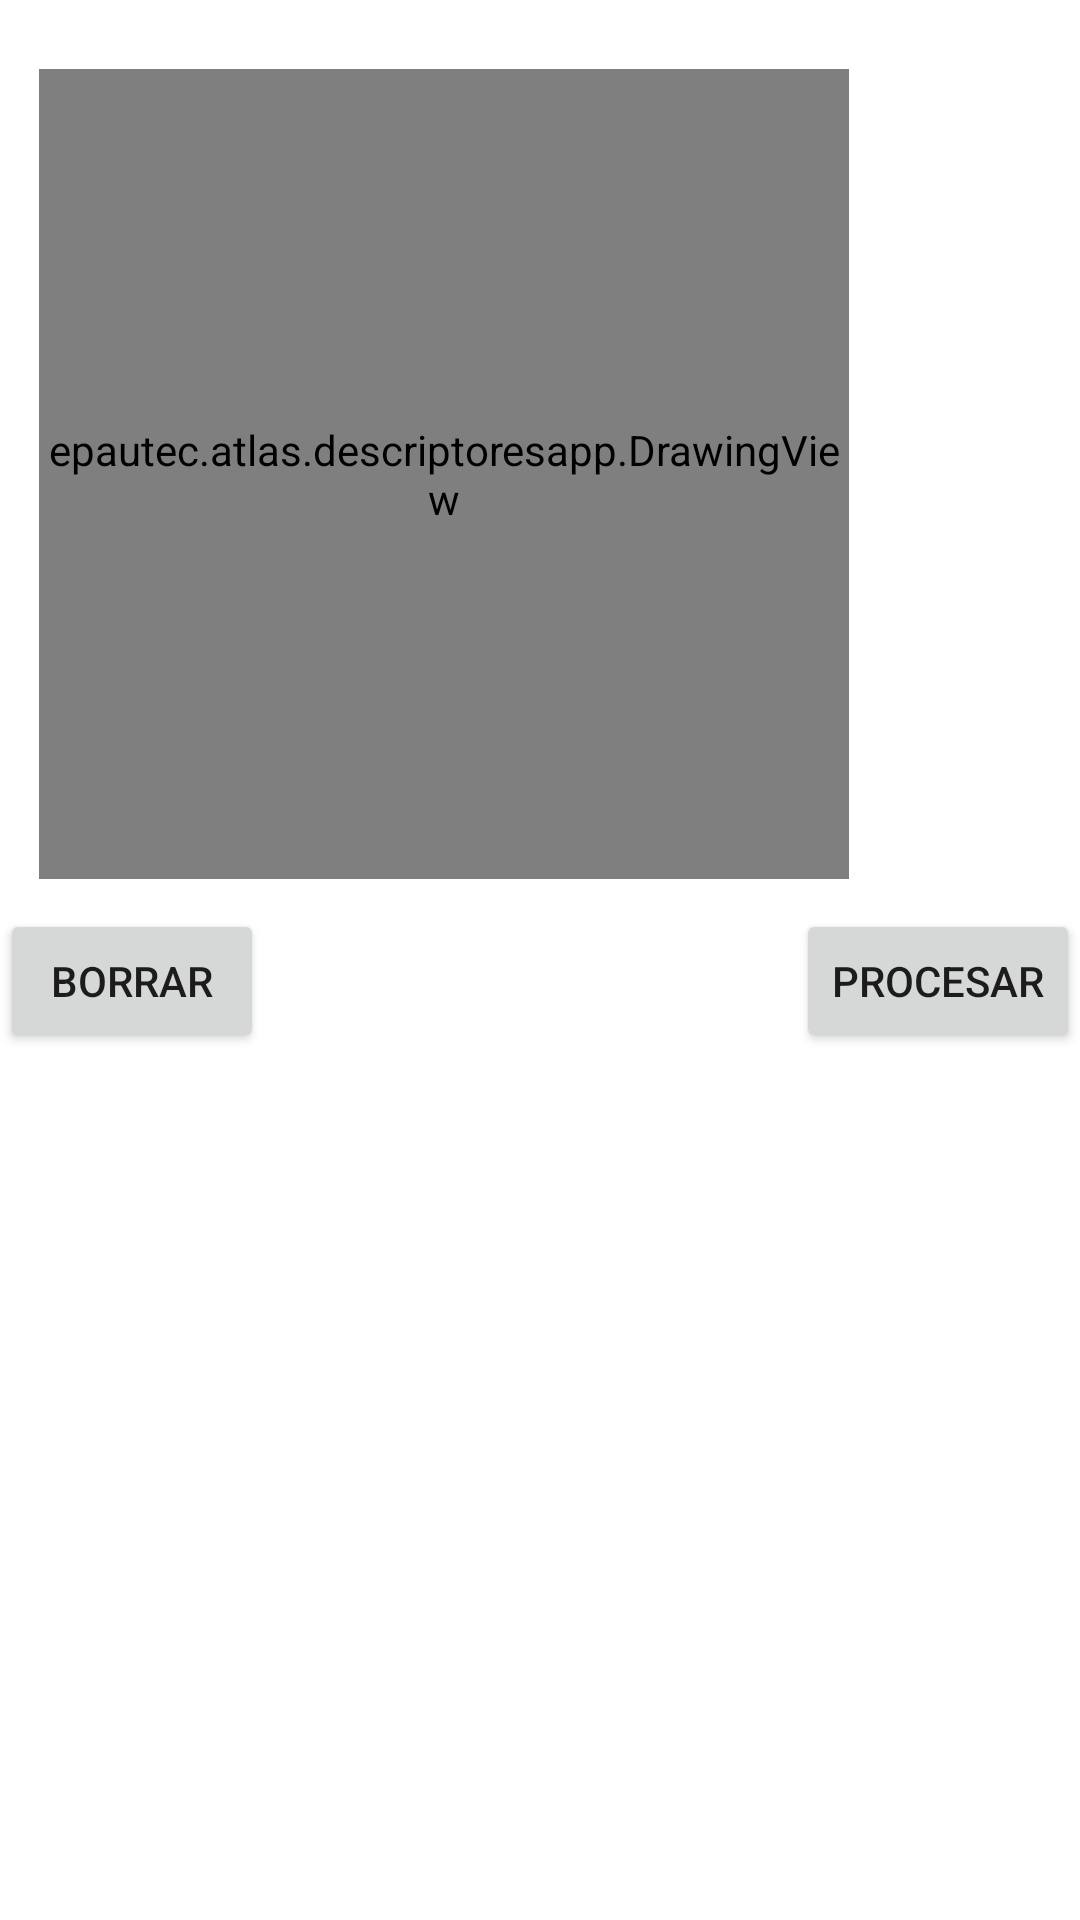

This screen was rendered from an Android layout file. Write that file and the resources it references.
<!-- AndroidManifest.xml: application theme Theme.DescriptoresApp -->
<!-- res/layout/activity_second.xml -->
<?xml version="1.0" encoding="utf-8"?>
<RelativeLayout xmlns:android="http://schemas.android.com/apk/res/android"
    android:layout_width="match_parent"
    android:layout_height="match_parent">

    

    

    <epautec.atlas.descriptoresapp.DrawingView
        android:id="@+id/drawingView"
        android:layout_width="270dp"
        android:layout_height="270dp"
        android:layout_alignParentTop="true"
        android:layout_alignParentEnd="true"
        android:layout_marginTop="23dp"
        android:layout_marginEnd="77dp"
        android:background="#FFFFFF" />

    <Button
        android:id="@+id/clearButton"
        android:layout_width="wrap_content"
        android:layout_height="wrap_content"
        android:text="Borrar"
        android:layout_below="@id/drawingView"
        android:layout_marginTop="10dp"
        android:layout_alignParentStart="true"/>

    
    <Button
        android:id="@+id/processButton"
        android:layout_width="wrap_content"
        android:layout_height="wrap_content"
        android:text="Procesar"
        android:layout_below="@id/drawingView"
        android:layout_marginTop="10dp"
        android:layout_alignParentEnd="true"/>

    

    <ImageView
        android:id="@+id/processedImageView"
        android:layout_width="match_parent"
        android:layout_height="wrap_content"
        android:layout_below="@+id/processButton"
        android:layout_marginTop="52dp"
        android:scaleType="fitCenter"
        android:src="@drawable/ic_launcher_background" />

    <ImageView
        android:id="@+id/originalImageView"
        android:layout_width="219dp"
        android:layout_height="131dp"
        android:layout_below="@+id/clearButton"
        android:layout_alignParentEnd="true"
        android:layout_marginTop="220dp"
        android:layout_marginEnd="98dp"
        android:contentDescription="Original Image" />


</RelativeLayout>
<!-- resources referenced by this layout -->
<resources>
  <style name="Theme.DescriptoresApp" parent="Theme.MaterialComponents.DayNight.DarkActionBar">
          
          <item name="colorPrimary">@color/purple_500</item>
          <item name="colorPrimaryVariant">@color/purple_700</item>
          <item name="colorOnPrimary">@color/white</item>
          
          <item name="colorSecondary">@color/teal_200</item>
          <item name="colorSecondaryVariant">@color/teal_700</item>
          <item name="colorOnSecondary">@color/black</item>
          
          <item name="android:statusBarColor">?attr/colorPrimaryVariant</item>
          
      </style>
  <!-- not gathered from this repository: default colours our renderer supplied (Android Studio template values) -->
  <color name="purple_500">#FF6200EE</color>
  <color name="purple_700">#FF3700B3</color>
  <color name="teal_200">#FF03DAC5</color>
  <color name="teal_700">#FF018786</color>
  <color name="black">#FF000000</color>
  <color name="white">#FFFFFFFF</color>
</resources>
